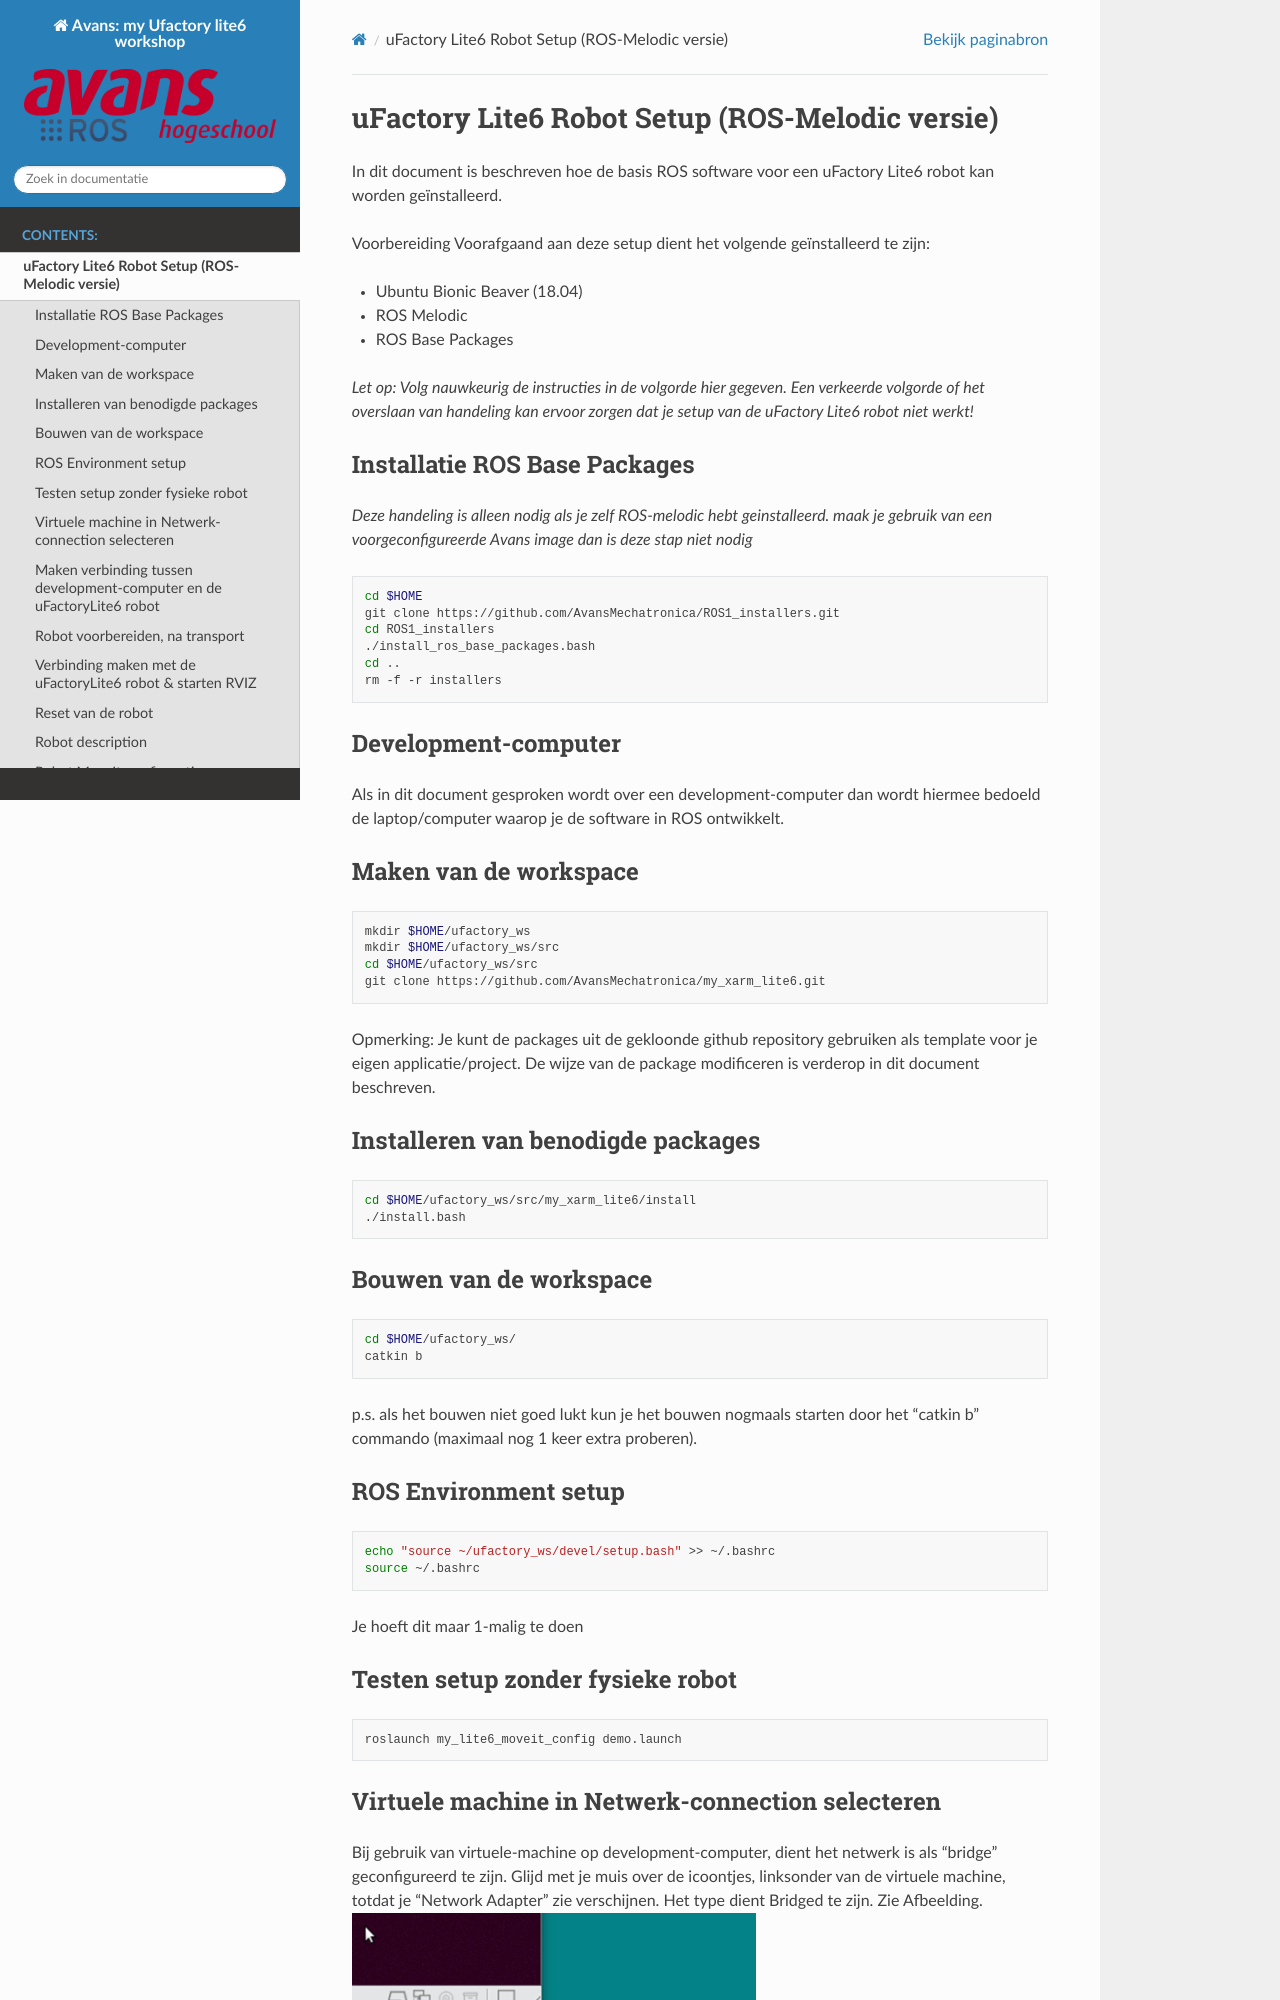

repository: AvansMechatronica/my_xarm_lite6 · page: documentation/Ufactory_Lite6_Robot_Setup.html · generator: sphinx

# uFactory Lite6 Robot Setup (ROS-Melodic versie)

In dit document is beschreven hoe de basis ROS software voor een uFactory Lite6 robot kan worden geïnstalleerd.

Voorbereiding
Voorafgaand aan deze setup dient het volgende geïnstalleerd te zijn:
* Ubuntu Bionic Beaver (18.04)
* ROS Melodic
* ROS Base Packages

*Let op: Volg nauwkeurig de instructies in de volgorde hier gegeven. Een verkeerde volgorde of het overslaan van handeling kan ervoor zorgen dat je setup van de uFactory Lite6 robot niet werkt!*
## Installatie ROS Base Packages
*Deze handeling is alleen nodig als je zelf ROS-melodic hebt geinstalleerd. maak je gebruik van een voorgeconfigureerde Avans image dan is deze stap niet nodig*

```bash
cd $HOME
git clone https://github.com/AvansMechatronica/ROS1_installers.git
cd ROS1_installers
./install_ros_base_packages.bash
cd ..
rm -f -r installers
```
## Development-computer

Als in dit document gesproken wordt over een development-computer dan wordt hiermee bedoeld de laptop/computer waarop je de software in ROS ontwikkelt.

## Maken van de workspace
```bash
mkdir $HOME/ufactory_ws
mkdir $HOME/ufactory_ws/src
cd $HOME/ufactory_ws/src
git clone https://github.com/AvansMechatronica/my_xarm_lite6.git
```
Opmerking: Je kunt de packages uit de gekloonde github repository gebruiken als template voor je eigen applicatie/project. De wijze van de package modificeren is verderop in dit document beschreven.

## Installeren van benodigde packages
```bash
cd $HOME/ufactory_ws/src/my_xarm_lite6/install
./install.bash
```

## Bouwen van de workspace
```bash
cd $HOME/ufactory_ws/
catkin b
```
p.s. als het bouwen niet goed lukt kun je het bouwen nogmaals starten door het “catkin b” commando (maximaal nog 1 keer extra proberen).

## ROS Environment setup
```bash
echo "source ~/ufactory_ws/devel/setup.bash" >> ~/.bashrc
source ~/.bashrc
```
Je hoeft dit maar 1-malig te doen

## Testen setup zonder fysieke robot
```bash
roslaunch my_lite6_moveit_config demo.launch
```
